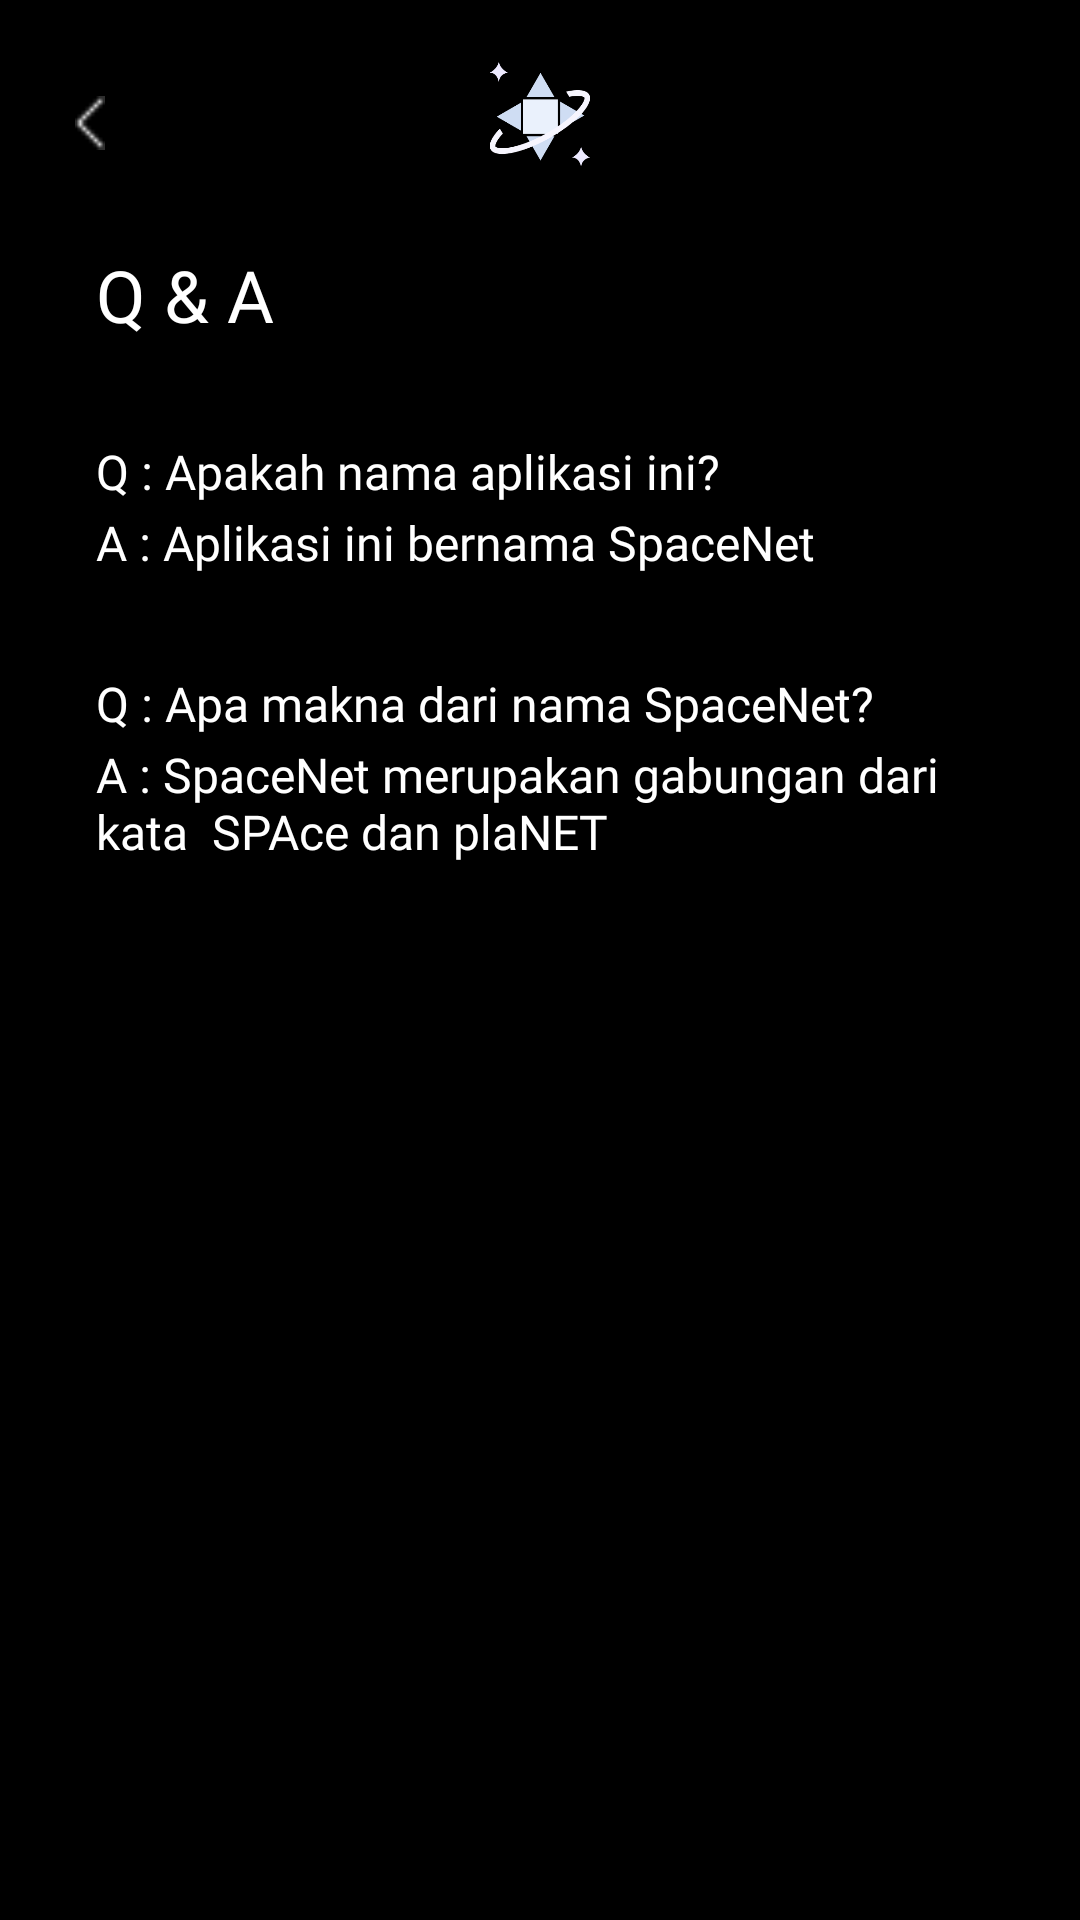

Write the Android layout XML for this screen, with the resource values it uses.
<!-- AndroidManifest.xml: application theme Theme.Design.NoActionBar -->
<!-- res/layout/activity_qn_a.xml -->
<?xml version="1.0" encoding="utf-8"?>
<androidx.core.widget.NestedScrollView xmlns:android="http://schemas.android.com/apk/res/android"
    xmlns:tools="http://schemas.android.com/tools"
    android:layout_width="match_parent"
    android:layout_height="match_parent"
    android:background="@color/black"
    xmlns:app="http://schemas.android.com/apk/res-auto">

<androidx.constraintlayout.widget.ConstraintLayout
    android:layout_width="match_parent"
    android:layout_height="match_parent"
    android:background="@color/black"
    tools:context=".home.setting.QnAActivity">

    <ImageView
        android:id="@+id/iv_back_qna"
        android:layout_width="12dp"
        android:layout_height="18dp"
        android:layout_marginStart="24dp"
        android:layout_marginTop="32dp"
        android:src="@drawable/back"
        app:layout_constraintStart_toStartOf="parent"
        app:layout_constraintTop_toTopOf="parent" />

    <ImageView
        android:id="@+id/imageView5"
        android:layout_width="34dp"
        android:layout_height="36dp"
        android:layout_marginTop="20dp"
        android:src="@drawable/icon"
        app:layout_constraintEnd_toEndOf="parent"
        app:layout_constraintStart_toStartOf="parent"
        app:layout_constraintTop_toTopOf="parent" />

    <TextView
        android:id="@+id/textView9"
        android:layout_width="wrap_content"
        android:layout_height="wrap_content"
        android:layout_marginStart="32dp"
        android:layout_marginTop="32dp"
        android:fontFamily="@font/montserrat"
        android:shadowColor="@color/white"
        android:text="@string/q_a"
        android:textColor="@color/white"
        android:textSize="24sp"
        app:layout_constraintStart_toStartOf="parent"
        app:layout_constraintTop_toBottomOf="@+id/iv_back_qna" />

    <TextView
        android:id="@+id/textView11"
        android:layout_width="wrap_content"
        android:layout_height="wrap_content"
        android:layout_marginStart="32dp"
        android:layout_marginTop="32dp"
        android:fontFamily="@font/montserrat"
        android:text="Q : Apakah nama aplikasi ini?"
        android:textColor="@color/white"
        android:textSize="16sp"
        app:layout_constraintStart_toStartOf="parent"
        app:layout_constraintTop_toBottomOf="@+id/textView9" />

    <TextView
        android:id="@+id/textView12"
        android:layout_width="wrap_content"
        android:layout_height="wrap_content"
        android:layout_marginStart="32dp"
        android:layout_marginTop="2dp"
        android:fontFamily="@font/montserrat"
        android:text="A : Aplikasi ini bernama SpaceNet"
        android:textColor="@color/white"
        android:textSize="16sp"
        app:layout_constraintStart_toStartOf="parent"
        app:layout_constraintTop_toBottomOf="@+id/textView11" />

    <TextView
        android:id="@+id/textView13"
        android:layout_width="wrap_content"
        android:layout_height="wrap_content"
        android:layout_marginStart="32dp"
        android:layout_marginTop="32dp"
        android:fontFamily="@font/montserrat"
        android:text="Q : Apa makna dari nama SpaceNet?"
        android:textColor="@color/white"
        android:textSize="16sp"
        app:layout_constraintStart_toStartOf="parent"
        app:layout_constraintTop_toBottomOf="@+id/textView12" />

    <TextView
        android:id="@+id/textView15"
        android:layout_width="0dp"
        android:layout_height="wrap_content"
        android:layout_marginStart="32dp"
        android:layout_marginTop="2dp"
        android:layout_marginEnd="32dp"
        android:fontFamily="@font/montserrat"
        android:text="A : SpaceNet merupakan gabungan dari kata  SPAce dan plaNET"
        android:textColor="@color/white"
        android:textSize="16dp"
        app:layout_constraintEnd_toEndOf="parent"
        app:layout_constraintStart_toStartOf="parent"
        app:layout_constraintTop_toBottomOf="@+id/textView13" />

</androidx.constraintlayout.widget.ConstraintLayout>
</androidx.core.widget.NestedScrollView>
<!-- resources referenced by this layout -->
<resources>
  <color name="black">#FF000000</color>
  <color name="white">#FFFFFFFF</color>
  <!-- drawable back: png bitmap (drawable, 166 bytes) -->
  <!-- drawable icon: png bitmap (drawable, 7355 bytes) -->
  <string name="q_a">Q &amp; A</string>
</resources>
